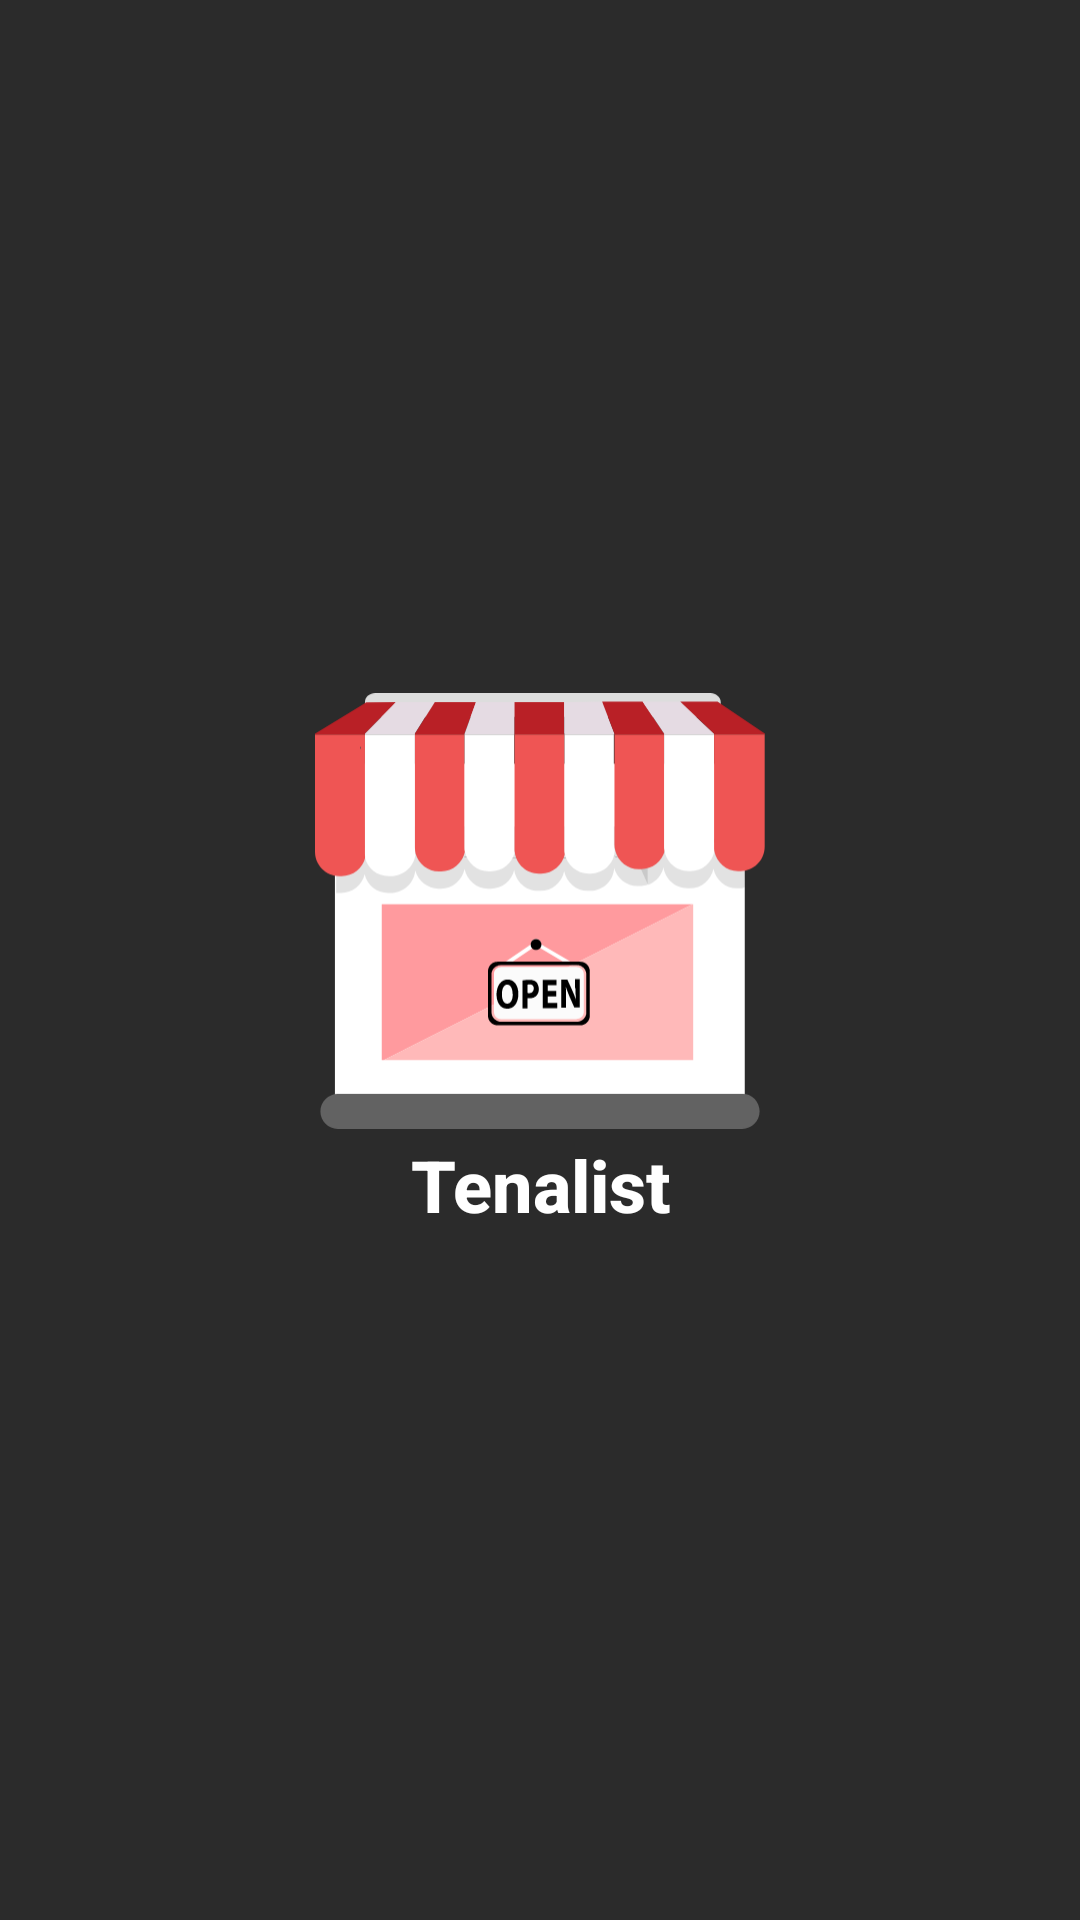

Layout XML and referenced resources for this Android screen:
<!-- AndroidManifest.xml: activity theme AppTheme.NoActionBar -->
<!-- res/layout/activity_splash.xml -->
<?xml version="1.0" encoding="utf-8"?>
<LinearLayout xmlns:android="http://schemas.android.com/apk/res/android"
    android:layout_width="match_parent"
    android:layout_height="match_parent"
    android:background="@color/colorAccent"
    android:gravity="center"
    android:orientation="vertical">

    <ImageView
        android:id="@+id/img_logo"
        android:layout_width="150dp"
        android:layout_height="150dp"
        android:src="@drawable/ic_logo" />

    <TextView
        style="@style/TextAppearance.MyApp.Headline"
        android:layout_width="match_parent"
        android:layout_height="wrap_content"
        android:text="@string/app_name"
        android:textColor="@android:color/white"
        android:textStyle="bold" />

</LinearLayout>
<!-- resources referenced by this layout -->
<resources>
  <color name="colorAccent">#2B2B2B</color>
  <!-- drawable ic_logo: vector/xml drawable (drawable, 13261 chars, omitted) -->
  <string name="app_name">Tenalist</string>
  <style name="TextAppearance.MyApp.Headline" parent="TextAppearance.MaterialComponents.Headline6">
          <item name="android:textStyle">normal</item>
          <item name="android:textAllCaps">false</item>
          <item name="android:textSize">24sp</item>
          <item name="android:textAlignment">center</item>
          <item name="android:letterSpacing">0</item>
          <item name="android:textColor">@color/colorAccent</item>
      </style>
  <style name="AppTheme.NoActionBar">
          <item name="windowActionBar">false</item>
          <item name="windowNoTitle">true</item>
      </style>
</resources>
